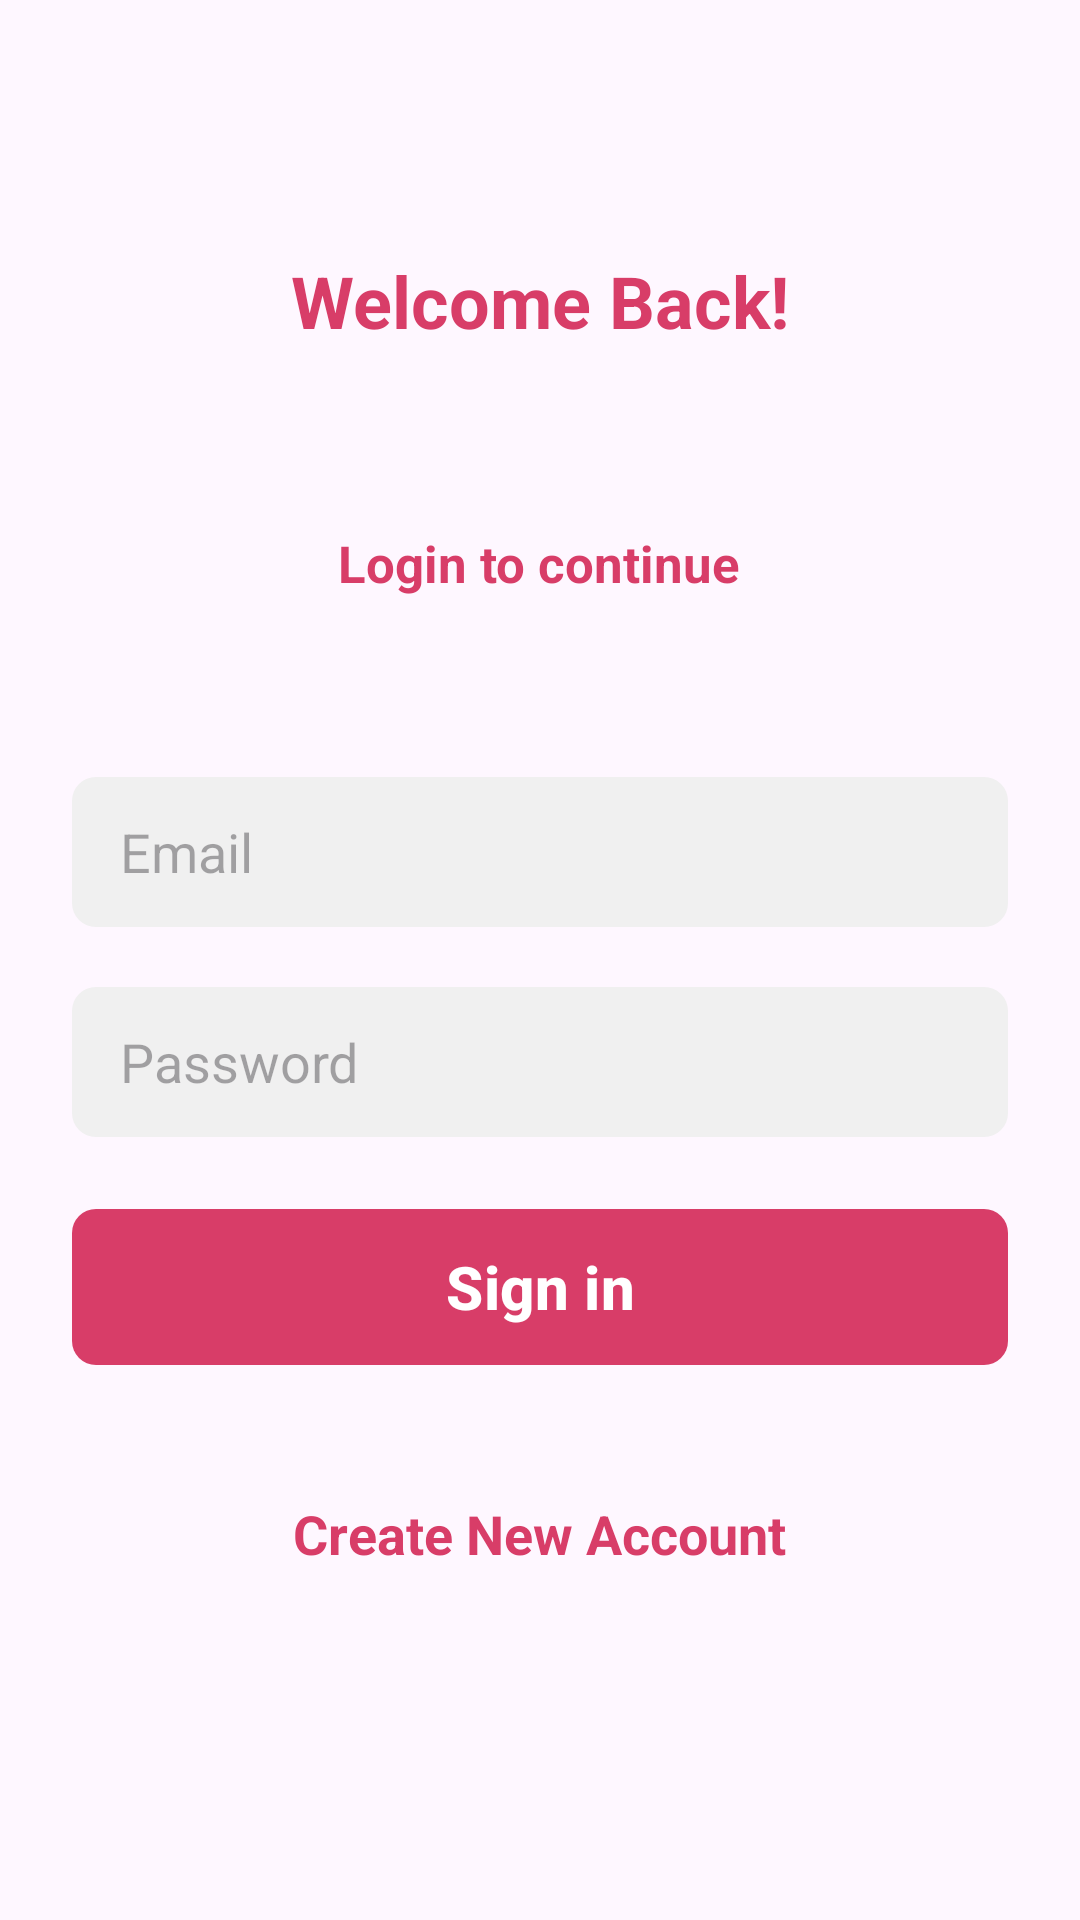

Write the Android layout XML for this screen, with the resource values it uses.
<!-- AndroidManifest.xml: application theme Theme.SignInOutLab4 -->
<!-- res/layout/activity_sign_in.xml -->
<?xml version="1.0" encoding="utf-8"?>
<ScrollView xmlns:android="http://schemas.android.com/apk/res/android"
    xmlns:app="http://schemas.android.com/apk/res-auto"
    xmlns:tools="http://schemas.android.com/tools"
    android:id="@+id/main"
    android:layout_width="match_parent"
    android:layout_height="match_parent"
    android:clipToPadding="false"
    android:overScrollMode="never"
    android:padding="24dp"
    android:scrollbars="none"
    tools:context=".activities.SignInActivity">

    <LinearLayout
        android:layout_width="match_parent"
        android:layout_height="wrap_content"
        android:gravity="center_horizontal"
        android:orientation="vertical">

        <TextView
            android:layout_width="wrap_content"
            android:layout_height="wrap_content"
            android:layout_marginTop="60dp"
            android:text="@string/welcome_back"
            android:textColor="@color/primary"
            android:textSize="24sp"
            android:textStyle="bold"/>

        <TextView
            android:layout_width="wrap_content"
            android:layout_height="wrap_content"
            android:layout_marginTop="60dp"
            android:text="@string/login_to_continue"
            android:textColor="@color/primary"
            android:textSize="17sp"
            android:textStyle="bold"/>

        <EditText
            android:id="@+id/inputEmail"
            android:layout_width="match_parent"
            android:layout_height="50dp"
            android:layout_marginTop="60dp"
            android:hint="@string/email"
            android:background="@drawable/background_input"
            android:imeOptions="actionNext"
            android:importantForAutofill="no"
            android:inputType="textEmailAddress"
            android:paddingStart="16dp"
            android:paddingEnd="16dp"
            android:textColor="@color/primary_text"
            android:textSize="18sp"/>

        <EditText
            android:id="@+id/inputPassword"
            android:layout_width="match_parent"
            android:layout_height="50dp"
            android:layout_marginTop="20dp"
            android:hint="@string/password"
            android:background="@drawable/background_input"
            android:imeOptions="actionNext"
            android:importantForAutofill="no"
            android:inputType="textPassword"
            android:paddingStart="16dp"
            android:paddingEnd="16dp"
            android:textAlignment="gravity"
            android:textColor="@color/primary_text"
            android:textSize="18sp"/>

        <FrameLayout
            android:layout_width="match_parent"
            android:layout_height="wrap_content"
            android:layout_marginTop="20dp"
            android:animateLayoutChanges="true">

            <com.google.android.material.button.MaterialButton
                android:id="@+id/buttonSignIn"
                android:layout_width="match_parent"
                android:layout_height="60dp"
                android:text="@string/sign_in"
                android:textColor="@color/white"
                android:textSize="20sp"
                android:textStyle="bold"
                app:cornerRadius="8dp"/>

            <ProgressBar
                android:id="@+id/progressBar"
                android:layout_width="25dp"
                android:layout_height="25dp"
                android:layout_gravity="center"
                android:visibility="invisible"/>


        </FrameLayout>

        <TextView
            android:id="@+id/textCreateNewAccount"
            android:layout_width="wrap_content"
            android:layout_height="wrap_content"
            android:layout_marginTop="40dp"
            android:text="@string/create_new_account"
            android:textColor="@color/primary"
            android:textSize="18sp"
            android:textStyle="bold"/>

    </LinearLayout>

</ScrollView>
<!-- resources referenced by this layout -->
<resources>
  <color name="primary">#FFD83D68</color>
  <color name="primary_text">#5B5B5B</color>
  <color name="white">#FFFFFFFF</color>
  <!-- drawable background_input (drawable) -->
  <?xml version="1.0" encoding="utf-8"?>
  
  <shape xmlns:android="http://schemas.android.com/apk/res/android" android:shape="rectangle">
      <solid android:color="@color/input_background"/>
      <corners android:radius="8dp"/>
  </shape>
  <string name="create_new_account">Create New Account</string>
  <string name="email">Email</string>
  <string name="login_to_continue">Login to continue</string>
  <string name="password">Password</string>
  <string name="sign_in">Sign in</string>
  <string name="welcome_back">Welcome Back!</string>
  <style name="Theme.SignInOutLab4" parent="Base.Theme.SignInOutLab4" />
  <color name="input_background">#F0F0F0</color>
  <style name="Base.Theme.SignInOutLab4" parent="Theme.Material3.DayNight.NoActionBar">
          
          <item name="colorPrimary">@color/primary</item>
          <item name="android:statusBarColor">@color/primary</item>
          
      </style>
</resources>
